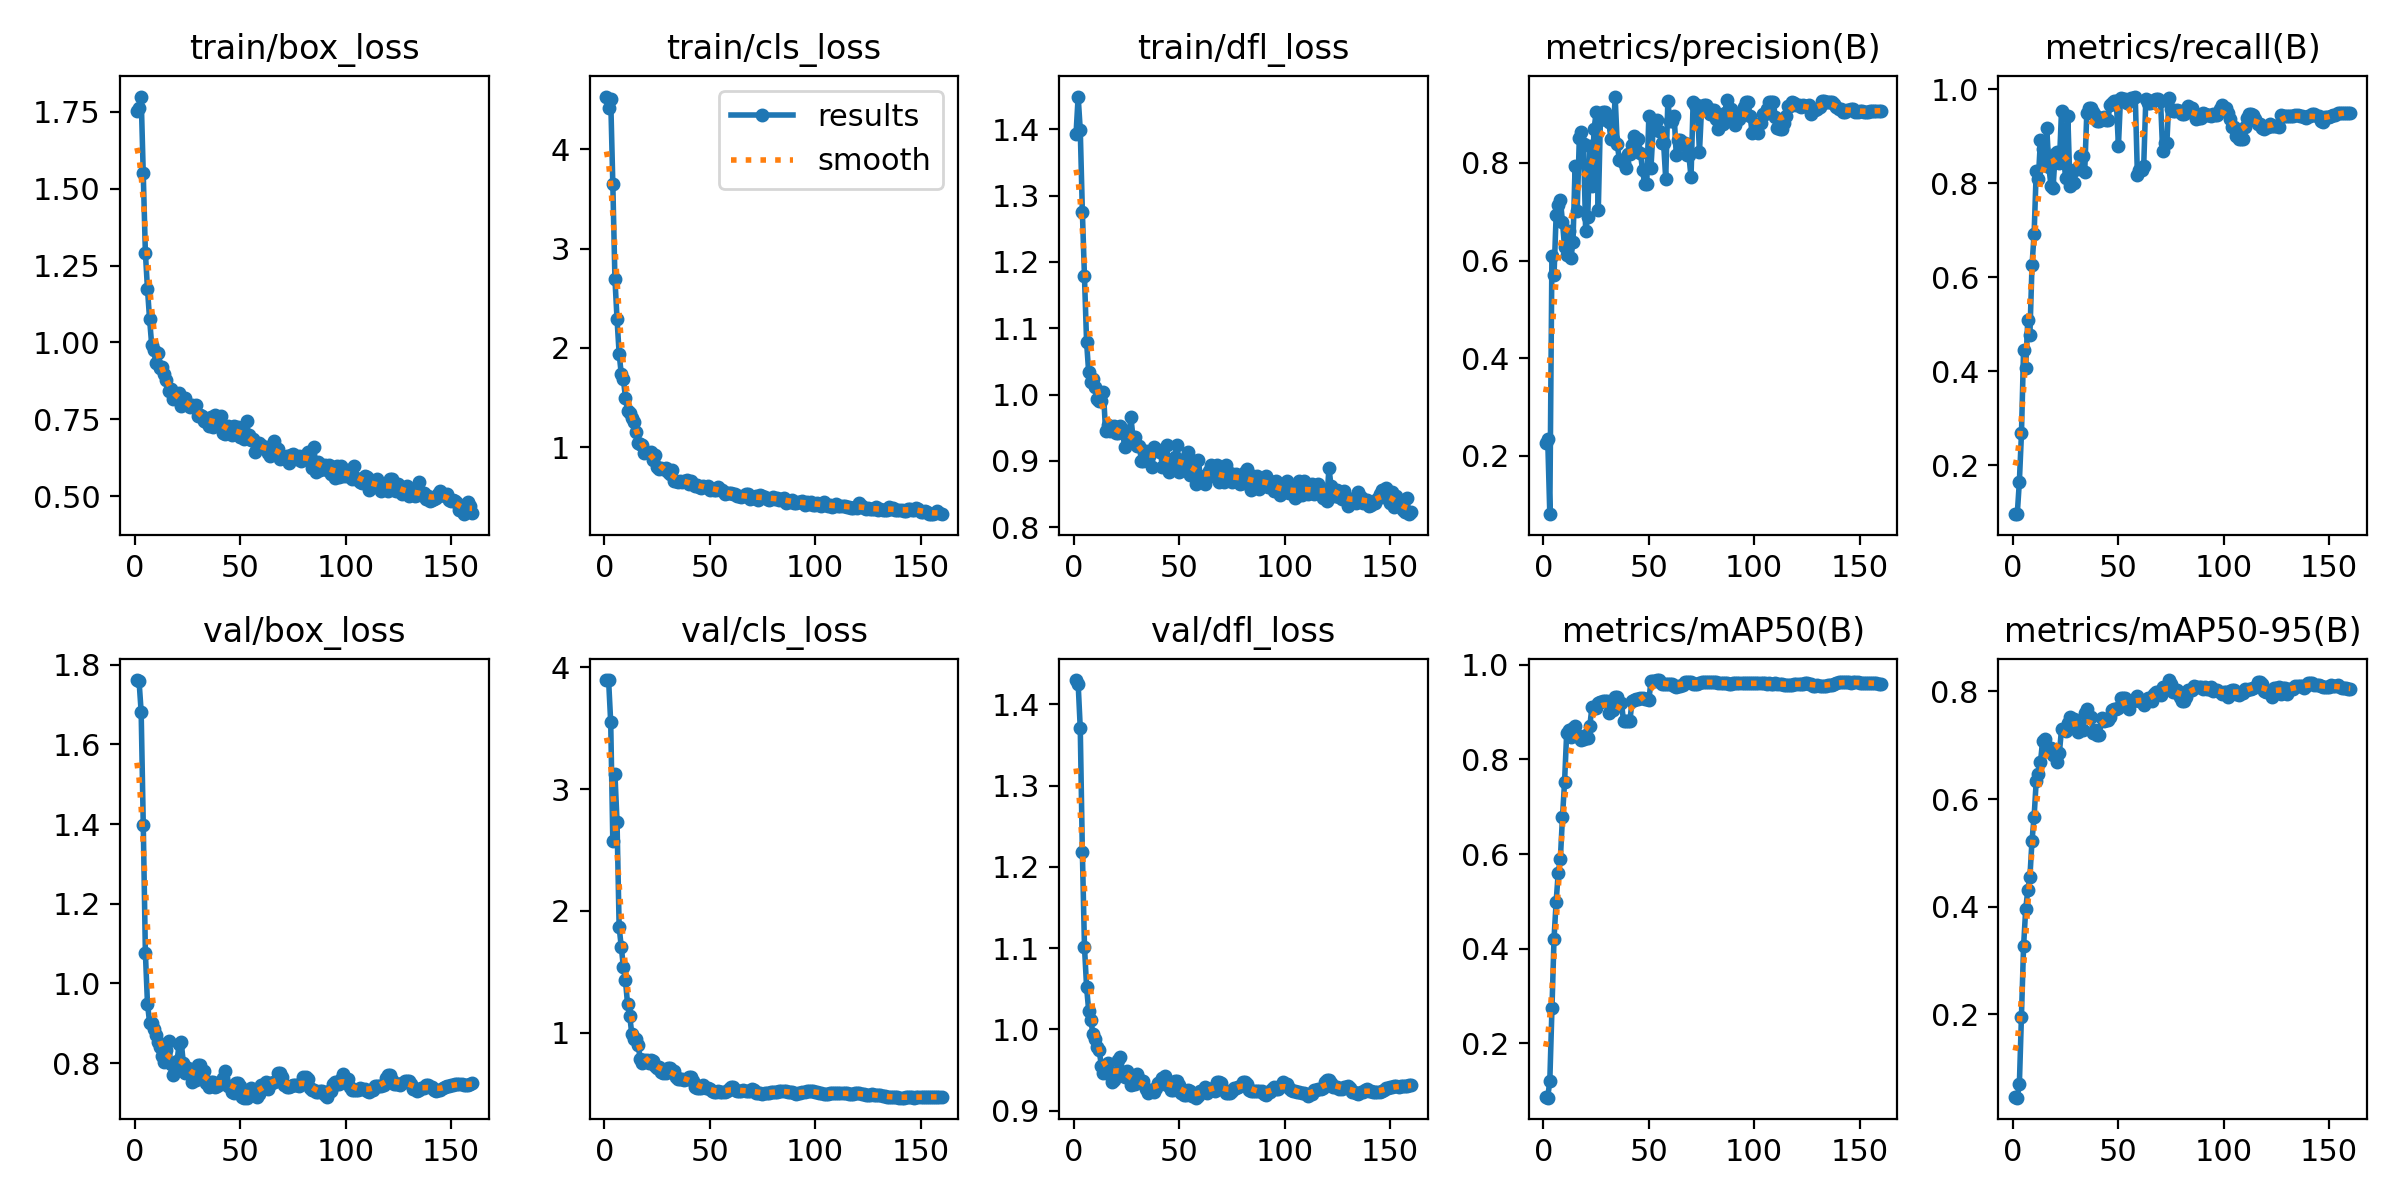

Source data for this figure (header and first rows):
epoch, time, train/box_loss, train/cls_loss, train/dfl_loss, metrics/precision(B), metrics/recall(B), metrics/mAP50(B), metrics/mAP50-95(B), val/box_loss, val/cls_loss, val/dfl_loss, lr/pg0, lr/pg1, lr/pg2
1, 0.8348, 1.754, 4.532, 1.393, 0.2275, 0.09711, 0.08701, 0.04642, 1.761, 3.896, 1.43, 1e-05, 1e-05, 1e-05
2, 1.598, 1.763, 4.42, 1.449, 0.235, 0.09591, 0.08518, 0.04517, 1.759, 3.894, 1.425, 2.48453e-05, 2.48453e-05, 2.48453e-05
3, 2.38, 1.8, 4.507, 1.399, 0.0807, 0.165, 0.1207, 0.07, 1.681, 3.548, 1.371, 3.9505e-05, 3.9505e-05, 3.9505e-05
4, 3.489, 1.55, 3.65, 1.276, 0.6103, 0.2681, 0.2746, 0.1953, 1.397, 2.572, 1.218, 5.39791e-05, 5.39791e-05, 5.39791e-05
5, 4.557, 1.292, 2.697, 1.179, 0.5702, 0.4455, 0.4215, 0.3268, 1.077, 3.127, 1.101, 6.82675e-05, 6.82675e-05, 6.82675e-05
6, 5.625, 1.173, 2.292, 1.079, 0.693, 0.4072, 0.4993, 0.3954, 0.9484, 2.73, 1.052, 8.23703e-05, 8.23703e-05, 8.23703e-05
7, 6.702, 1.076, 1.942, 1.033, 0.7134, 0.5096, 0.5605, 0.4309, 0.9016, 1.867, 1.023, 9.62875e-05, 9.62875e-05, 9.62875e-05
8, 7.747, 0.9912, 1.739, 1.019, 0.7241, 0.4777, 0.5897, 0.455, 0.8995, 1.706, 1.012, 0.00011, 0.00011, 0.00011
9, 8.752, 0.975, 1.69, 1.024, 0.6795, 0.6251, 0.6775, 0.5228, 0.8863, 1.543, 0.9943, 0.0001236, 0.0001236, 0.0001236
10, 9.697, 0.9328, 1.496, 1.012, 0.6275, 0.6919, 0.7529, 0.5673, 0.8712, 1.429, 0.9878, 0.0001369, 0.0001369, 0.0001369
11, 10.6, 0.9652, 1.367, 0.9938, 0.6121, 0.8255, 0.8558, 0.6338, 0.8536, 1.233, 0.9781, 0.0001501, 0.0001501, 0.0001501
12, 11.49, 0.9183, 1.341, 0.991, 0.6616, 0.8091, 0.8614, 0.6459, 0.8406, 1.14, 0.9741, 0.0001631, 0.0001631, 0.0001631
13, 12.38, 0.919, 1.297, 0.99, 0.6046, 0.8908, 0.8473, 0.668, 0.8171, 0.9893, 0.9549, 0.0001759, 0.0001759, 0.0001759
14, 13.24, 0.8966, 1.258, 1.004, 0.638, 0.8715, 0.8661, 0.7071, 0.803, 0.9513, 0.9463, 0.0001885, 0.0001885, 0.0001885
15, 14.12, 0.8768, 1.151, 0.9454, 0.7938, 0.8381, 0.8702, 0.7118, 0.8335, 0.9507, 0.9522, 0.0002009, 0.0002009, 0.0002009
16, 15, 0.8413, 1.04, 0.9546, 0.7023, 0.9171, 0.8527, 0.6895, 0.8554, 0.899, 0.9586, 0.0002132, 0.0002132, 0.0002132
17, 15.84, 0.8484, 1.03, 0.9456, 0.8508, 0.8346, 0.848, 0.6957, 0.7983, 0.7857, 0.9434, 0.0002252, 0.0002252, 0.0002252
18, 16.69, 0.8151, 1.023, 0.9466, 0.8639, 0.7941, 0.842, 0.6949, 0.7692, 0.7497, 0.935, 0.0002371, 0.0002371, 0.0002371
19, 17.54, 0.8203, 0.9394, 0.9521, 0.8386, 0.7901, 0.8427, 0.6818, 0.779, 0.7737, 0.9373, 0.0002488, 0.0002488, 0.0002488
20, 18.38, 0.8231, 0.9562, 0.9415, 0.6611, 0.8624, 0.851, 0.6822, 0.8043, 0.7748, 0.9464, 0.0002603, 0.0002603, 0.0002603
21, 19.21, 0.8339, 0.9453, 0.9427, 0.6901, 0.8661, 0.8453, 0.6687, 0.8468, 0.7481, 0.9623, 0.0002716, 0.0002716, 0.0002716
22, 20.05, 0.7947, 0.9505, 0.953, 0.834, 0.8426, 0.8717, 0.6865, 0.8528, 0.7748, 0.9663, 0.0002828, 0.0002828, 0.0002828
23, 20.87, 0.8164, 0.8675, 0.9484, 0.7524, 0.9542, 0.9113, 0.7299, 0.8006, 0.7688, 0.947, 0.0002937, 0.0002937, 0.0002937
24, 21.75, 0.8187, 0.9266, 0.9211, 0.8694, 0.8525, 0.909, 0.73, 0.7759, 0.7228, 0.9418, 0.0003045, 0.0003045, 0.0003045
25, 22.69, 0.7953, 0.7986, 0.9397, 0.904, 0.8104, 0.908, 0.7273, 0.7881, 0.7138, 0.9488, 0.0003151, 0.0003151, 0.0003151
26, 23.51, 0.7894, 0.784, 0.9326, 0.7036, 0.9424, 0.9188, 0.7412, 0.7763, 0.7178, 0.9439, 0.0003254, 0.0003254, 0.0003254
27, 24.38, 0.7948, 0.789, 0.9665, 0.8873, 0.7943, 0.9221, 0.753, 0.7532, 0.673, 0.931, 0.0003357, 0.0003357, 0.0003357
28, 25.24, 0.7938, 0.783, 0.9361, 0.9042, 0.8012, 0.9228, 0.7488, 0.7561, 0.6722, 0.9324, 0.0003457, 0.0003457, 0.0003457
29, 26.06, 0.7978, 0.787, 0.936, 0.9042, 0.8012, 0.9228, 0.7488, 0.7561, 0.6722, 0.9324, 0.0003555, 0.0003555, 0.0003555
30, 26.91, 0.759, 0.7503, 0.9224, 0.8917, 0.8295, 0.923, 0.7399, 0.7956, 0.7066, 0.9453, 0.0003652, 0.0003652, 0.0003652
31, 27.74, 0.7623, 0.732, 0.9228, 0.8837, 0.8305, 0.8989, 0.724, 0.7945, 0.7109, 0.9393, 0.0003746, 0.0003746, 0.0003746
32, 28.56, 0.759, 0.7685, 0.9003, 0.8485, 0.8568, 0.904, 0.7281, 0.7807, 0.6815, 0.9366, 0.0003839, 0.0003839, 0.0003839
33, 29.38, 0.7436, 0.6595, 0.8994, 0.8485, 0.8568, 0.904, 0.7281, 0.7807, 0.6815, 0.9366, 0.000393, 0.000393, 0.000393
34, 30.21, 0.7419, 0.6591, 0.915, 0.9359, 0.8237, 0.932, 0.7602, 0.7503, 0.6328, 0.9266, 0.0003979, 0.0003979, 0.0003979
35, 31.07, 0.7277, 0.6534, 0.9045, 0.838, 0.9495, 0.9326, 0.7679, 0.739, 0.6171, 0.9221, 0.0003948, 0.0003948, 0.0003948
36, 31.95, 0.7568, 0.6623, 0.911, 0.8069, 0.9598, 0.9186, 0.753, 0.7523, 0.621, 0.9258, 0.0003917, 0.0003917, 0.0003917
37, 32.77, 0.7245, 0.6534, 0.8902, 0.8069, 0.9598, 0.9186, 0.753, 0.7523, 0.621, 0.9258, 0.0003886, 0.0003886, 0.0003886
38, 33.59, 0.7647, 0.6593, 0.921, 0.8001, 0.9517, 0.8808, 0.7236, 0.7396, 0.6101, 0.9232, 0.0003855, 0.0003855, 0.0003855
39, 34.43, 0.7443, 0.6657, 0.9177, 0.7902, 0.9455, 0.8805, 0.7282, 0.7425, 0.62, 0.9275, 0.0003824, 0.0003824, 0.0003824
40, 35.25, 0.7414, 0.6332, 0.9149, 0.8173, 0.9315, 0.8816, 0.7195, 0.7481, 0.6381, 0.934, 0.0003793, 0.0003793, 0.0003793
41, 36.07, 0.7596, 0.6614, 0.9139, 0.8173, 0.9315, 0.8816, 0.7195, 0.7481, 0.6381, 0.934, 0.0003763, 0.0003763, 0.0003763
42, 36.98, 0.7065, 0.629, 0.8903, 0.8358, 0.9391, 0.9227, 0.7504, 0.7618, 0.6049, 0.9399, 0.0003732, 0.0003732, 0.0003732
43, 37.82, 0.7033, 0.6136, 0.8959, 0.8548, 0.9398, 0.9265, 0.7445, 0.7799, 0.555, 0.9426, 0.0003701, 0.0003701, 0.0003701
44, 38.65, 0.7285, 0.6206, 0.9233, 0.8487, 0.9345, 0.9274, 0.7466, 0.7427, 0.5457, 0.931, 0.000367, 0.000367, 0.000367
45, 39.47, 0.7054, 0.6042, 0.8834, 0.8487, 0.9345, 0.9274, 0.7466, 0.7427, 0.5457, 0.931, 0.0003639, 0.0003639, 0.0003639
46, 40.3, 0.7003, 0.592, 0.8974, 0.8206, 0.9653, 0.9292, 0.7533, 0.7284, 0.5455, 0.9256, 0.0003608, 0.0003608, 0.0003608
47, 41.13, 0.7268, 0.6143, 0.8937, 0.7845, 0.9713, 0.9301, 0.7663, 0.7242, 0.567, 0.9257, 0.0003577, 0.0003577, 0.0003577
48, 41.95, 0.7217, 0.604, 0.9061, 0.7574, 0.9744, 0.9271, 0.7681, 0.7506, 0.5492, 0.936, 0.0003546, 0.0003546, 0.0003546
49, 42.78, 0.7235, 0.6081, 0.9237, 0.7574, 0.9744, 0.9271, 0.7681, 0.7506, 0.5492, 0.936, 0.0003515, 0.0003515, 0.0003515
50, 43.62, 0.6934, 0.5695, 0.8831, 0.8965, 0.8788, 0.9255, 0.7684, 0.7436, 0.5367, 0.9318, 0.0003484, 0.0003484, 0.0003484
51, 44.45, 0.6914, 0.5749, 0.8924, 0.7903, 0.9814, 0.9659, 0.7878, 0.7158, 0.5207, 0.9214, 0.0003453, 0.0003453, 0.0003453
52, 45.31, 0.6864, 0.5705, 0.9033, 0.8685, 0.9782, 0.9669, 0.7886, 0.713, 0.5136, 0.9196, 0.0003422, 0.0003422, 0.0003422
53, 46.17, 0.7427, 0.5731, 0.8865, 0.8685, 0.9782, 0.9669, 0.7886, 0.713, 0.5136, 0.9196, 0.0003391, 0.0003391, 0.0003391
54, 47.03, 0.6978, 0.5947, 0.9135, 0.887, 0.9697, 0.967, 0.7725, 0.7286, 0.5218, 0.9249, 0.000336, 0.000336, 0.000336
55, 47.87, 0.6811, 0.5745, 0.8787, 0.8646, 0.9777, 0.9679, 0.7681, 0.7374, 0.5094, 0.9242, 0.0003329, 0.0003329, 0.0003329
56, 48.71, 0.6843, 0.5686, 0.8901, 0.8398, 0.9809, 0.9602, 0.7831, 0.7233, 0.5133, 0.9182, 0.0003298, 0.0003298, 0.0003298
57, 49.53, 0.6445, 0.526, 0.9, 0.8398, 0.9809, 0.9602, 0.7831, 0.7233, 0.5133, 0.9182, 0.0003268, 0.0003268, 0.0003268
58, 50.36, 0.6552, 0.5357, 0.8659, 0.7671, 0.9841, 0.9598, 0.7868, 0.7138, 0.5211, 0.9158, 0.0003237, 0.0003237, 0.0003237
59, 51.18, 0.6719, 0.5408, 0.9007, 0.9258, 0.8174, 0.9587, 0.7908, 0.7235, 0.5363, 0.9174, 0.0003206, 0.0003206, 0.0003206
60, 52.14, 0.6664, 0.5411, 0.8769, 0.8866, 0.8268, 0.9588, 0.7816, 0.7452, 0.5519, 0.9241, 0.0003175, 0.0003175, 0.0003175
... 100 more rows
